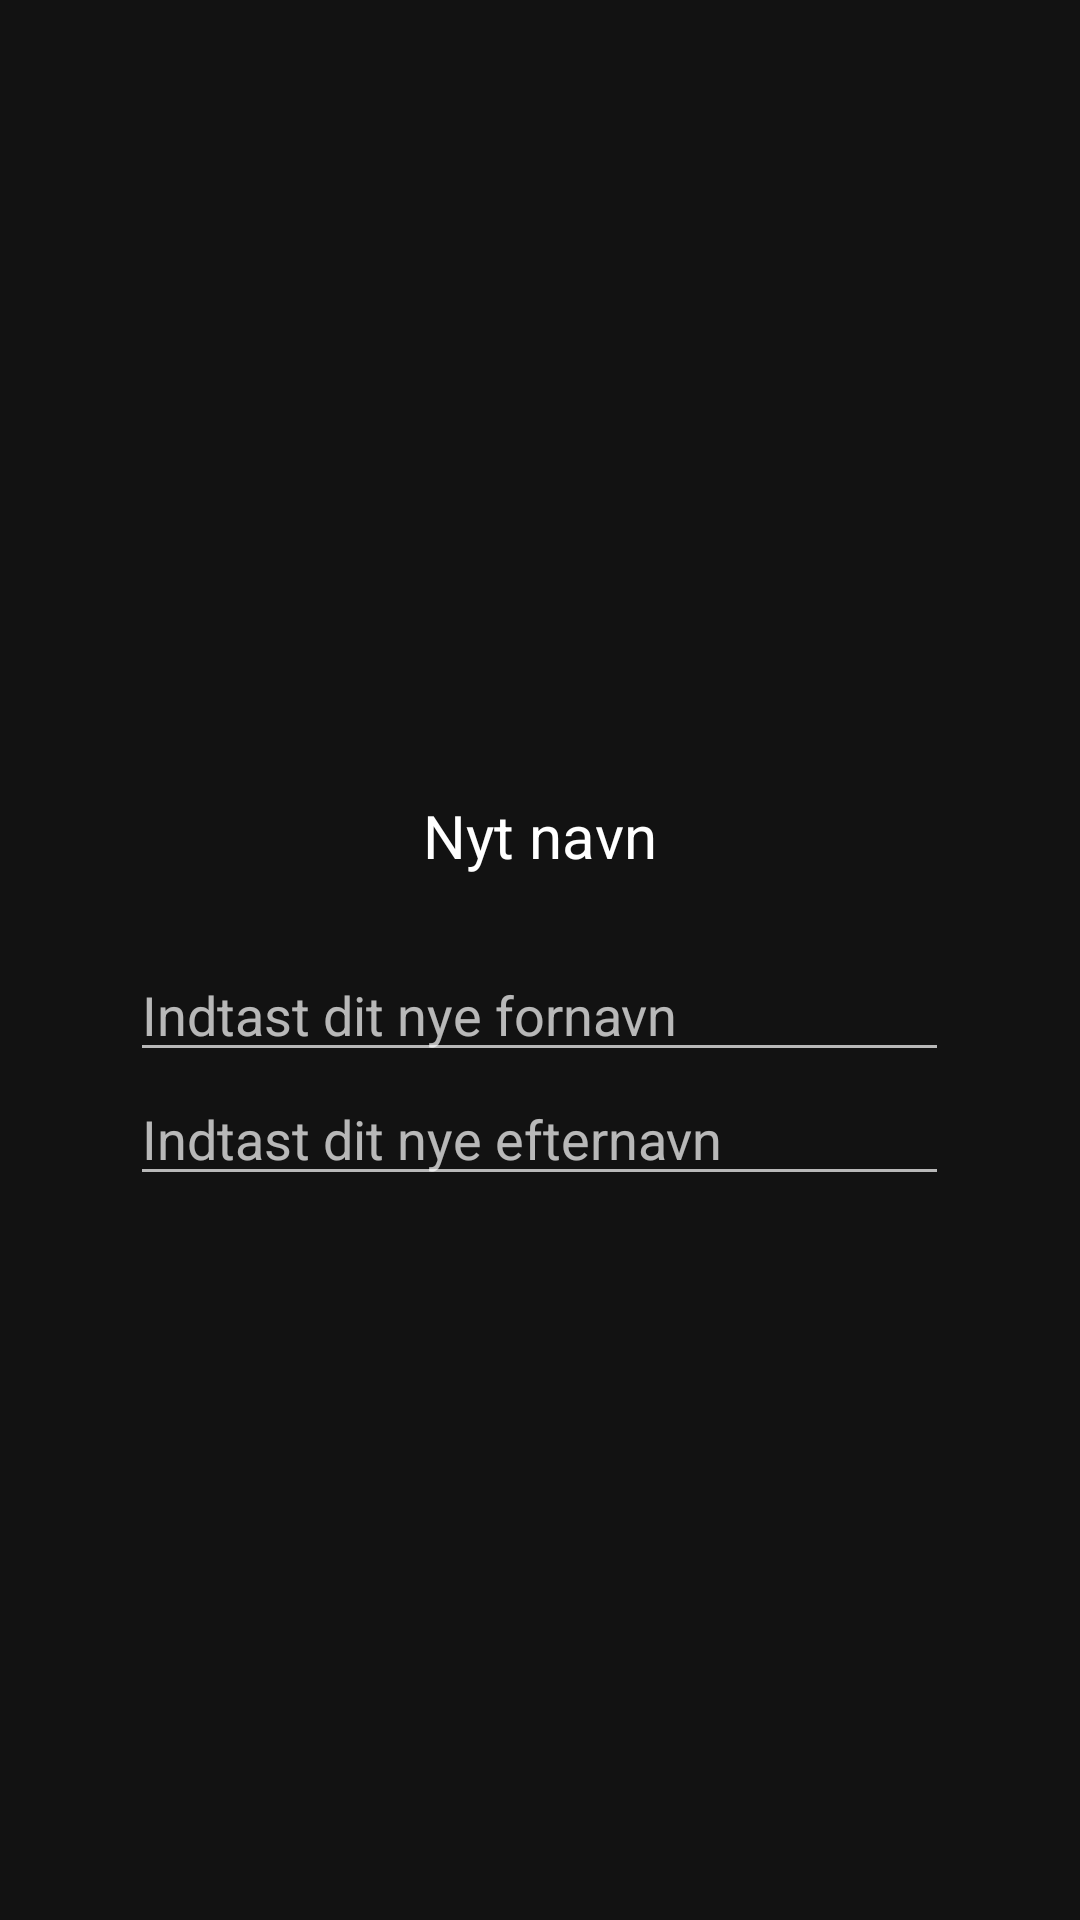

Layout XML and referenced resources for this Android screen:
<!-- AndroidManifest.xml: application theme Theme.MaterialComponents.NoActionBar -->
<!-- res/layout/popup_profile_name.xml -->
<?xml version="1.0" encoding="utf-8"?>
<LinearLayout
    xmlns:android="http://schemas.android.com/apk/res/android" android:layout_width="match_parent"
    android:layout_height="match_parent"
    android:gravity="center"
    android:orientation="vertical">

    <TextView
        android:layout_width="wrap_content"
        android:layout_height="wrap_content"
        android:text="@string/nyt_navn"
        android:textColor="@color/white"
        android:textSize="20sp"

        android:layout_margin="24dp"
        />
    <EditText
        android:id="@+id/editTextFirstName"
        android:layout_width="wrap_content"
        android:layout_height="wrap_content"
        android:ems="13"
        android:inputType="textPersonName"
        android:hint="Indtast dit nye fornavn"
        />

    <EditText
        android:id="@+id/editTextLastName"
        android:layout_width="wrap_content"
        android:layout_height="wrap_content"
        android:ems="13"
        android:inputType="textPersonName"
        android:hint="Indtast dit nye efternavn"
        />


</LinearLayout>
<!-- resources referenced by this layout -->
<resources>
  <color name="white">#FFFFFF</color>
  <string name="nyt_navn">Nyt navn</string>
</resources>
